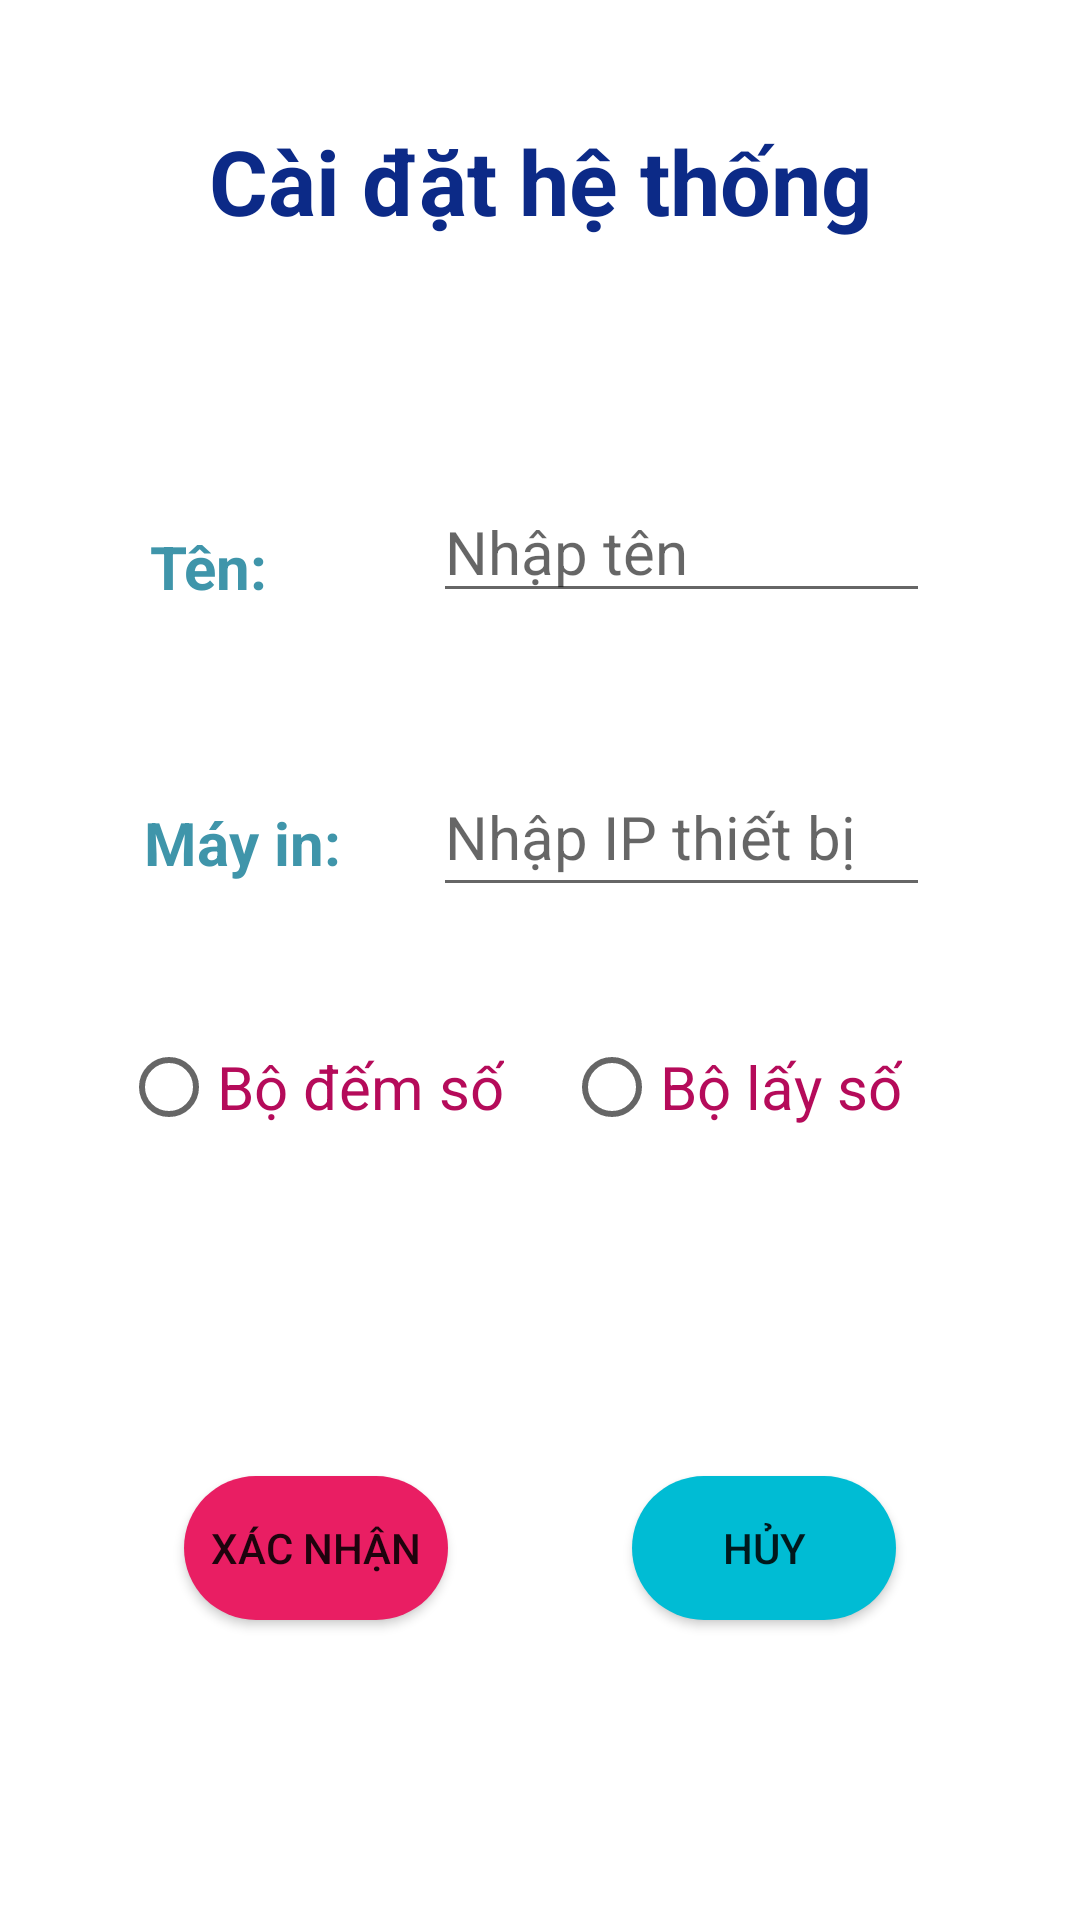

This screen was rendered from an Android layout file. Write that file and the resources it references.
<!-- AndroidManifest.xml: application theme Theme.App_lay_so -->
<!-- res/layout/activity_setting.xml -->
<?xml version="1.0" encoding="utf-8"?>
<androidx.constraintlayout.widget.ConstraintLayout xmlns:android="http://schemas.android.com/apk/res/android"
    xmlns:app="http://schemas.android.com/apk/res-auto"
    xmlns:tools="http://schemas.android.com/tools"
    android:layout_width="match_parent"
    android:layout_height="match_parent"
    android:orientation="vertical"
    tools:context=".Views.Activity_Setting">

    <TextView
        android:id="@+id/textView2"
        android:layout_width="wrap_content"
        android:layout_height="wrap_content"
        android:layout_marginTop="40dp"
        android:text="Cài đặt hệ thống"
        android:textColor="#0C2A87"
        android:textSize="30sp"
        android:textStyle="bold"
        app:layout_constraintEnd_toEndOf="parent"
        app:layout_constraintStart_toStartOf="parent"
        app:layout_constraintTop_toTopOf="parent" />

    <EditText
        android:id="@+id/setting_id"
        android:layout_width="0dp"
        android:layout_height="wrap_content"
        android:layout_marginStart="50dp"
        android:layout_marginTop="80dp"
        android:layout_marginEnd="50dp"
        android:hint="Nhập tên"
        android:textColor="@color/black"
        android:textSize="20sp"
        app:layout_constraintEnd_toEndOf="parent"
        app:layout_constraintHorizontal_bias="0.0"
        app:layout_constraintStart_toEndOf="@+id/textView3"
        app:layout_constraintTop_toBottomOf="@+id/textView2" />

    <TextView
        android:id="@+id/textView3"
        android:layout_width="0dp"
        android:layout_height="wrap_content"
        android:layout_marginStart="50dp"
        android:layout_marginTop="95dp"
        android:text="Tên: "
        android:textColor="#3F95AA"
        android:textSize="20sp"
        android:textStyle="bold"
        app:layout_constraintStart_toStartOf="parent"
        app:layout_constraintTop_toBottomOf="@+id/textView2" />

    <TextView
        android:id="@+id/labelPrintId"
        android:layout_width="wrap_content"
        android:layout_height="wrap_content"
        android:layout_marginStart="48dp"
        android:layout_marginTop="65dp"
        android:text="Máy in: "
        android:textColor="#3F95AA"
        android:textSize="20sp"
        android:textStyle="bold"
        app:layout_constraintStart_toStartOf="parent"
        app:layout_constraintTop_toBottomOf="@+id/textView3" />

    <EditText
        android:id="@+id/setting_id_print_bt"
        android:layout_width="0dp"
        android:layout_height="50dp"
        android:layout_marginTop="48dp"
        android:layout_marginEnd="50dp"
        android:hint="Nhập IP thiết bị"
        android:textColor="@color/black"
        android:textSize="20sp"
        app:layout_constraintEnd_toEndOf="parent"
        app:layout_constraintHorizontal_bias="0.0"
        app:layout_constraintStart_toStartOf="@+id/setting_id"
        app:layout_constraintTop_toBottomOf="@+id/setting_id" />

    <Button
        android:id="@+id/setting_btn_xn"
        android:layout_width="wrap_content"
        android:layout_height="wrap_content"
        android:layout_marginBottom="100dp"
        android:background="@drawable/button"
        android:backgroundTint="#E91E63"
        android:backgroundTintMode="src_in"
        android:text="Xác nhận"
        app:layout_constraintBottom_toBottomOf="parent"
        app:layout_constraintEnd_toStartOf="@+id/setting_btn_huy"
        app:layout_constraintStart_toStartOf="parent" />

    <Button
        android:background="@drawable/button"
        android:id="@+id/setting_btn_huy"
        android:layout_width="wrap_content"
        android:layout_height="wrap_content"
        android:text="Hủy"
        app:layout_constraintEnd_toEndOf="parent"
        app:layout_constraintStart_toEndOf="@+id/setting_btn_xn"
        app:layout_constraintTop_toTopOf="@+id/setting_btn_xn" />

    <RadioGroup

        android:id="@+id/setting_radio_group"
        android:layout_width="266dp"
        android:layout_height="111dp"
        android:layout_marginTop="36dp"
        android:orientation="horizontal"
        app:layout_constraintEnd_toEndOf="parent"
        app:layout_constraintHorizontal_bias="0.43"
        app:layout_constraintStart_toStartOf="parent"
        app:layout_constraintTop_toBottomOf="@+id/setting_id_print_bt">

        <RadioButton
            android:textColor="#B50B5A"
            android:id="@+id/setting_rad_bd"
            android:layout_width="wrap_content"
            android:layout_height="wrap_content"
            android:text="Bộ đếm số"
            android:textSize="20sp" />

        <RadioButton
            android:textColor="#B50B5A"
            android:id="@+id/setting_rad_bl"
            android:layout_width="wrap_content"
            android:layout_height="wrap_content"
            android:layout_marginLeft="20dp"
            android:text="Bộ lấy số"
            android:textSize="20sp" />
    </RadioGroup>

</androidx.constraintlayout.widget.ConstraintLayout>
<!-- resources referenced by this layout -->
<resources>
  <!-- drawable button (drawable) -->
  <?xml version="1.0" encoding="utf-8"?>
  <selector xmlns:android="http://schemas.android.com/apk/res/android">
      <item>
          <shape android:shape="rectangle">
              <solid android:color="#00BCD4"/>
              <corners android:radius="30dp"/>
          </shape>
      </item>
  </selector>
  <style name="Theme.App_lay_so" parent="Theme.MaterialComponents.DayNight.NoActionBar">
          
          <item name="colorPrimary">@color/purple_500</item>
          <item name="colorPrimaryVariant">@color/purple_700</item>
          <item name="colorOnPrimary">@color/white</item>
          
          <item name="colorSecondary">@color/teal_200</item>
          <item name="colorSecondaryVariant">@color/teal_700</item>
          <item name="colorOnSecondary">@color/black</item>
          
          <item name="android:statusBarColor">?attr/colorPrimaryVariant</item>
          
      </style>
  <!-- not gathered from this repository: default colours our renderer supplied (Android Studio template values) -->
  <color name="purple_500">#FF6200EE</color>
  <color name="purple_700">#FF3700B3</color>
  <color name="teal_200">#FF03DAC5</color>
  <color name="teal_700">#FF018786</color>
  <color name="black">#FF000000</color>
  <color name="white">#FFFFFFFF</color>
</resources>
